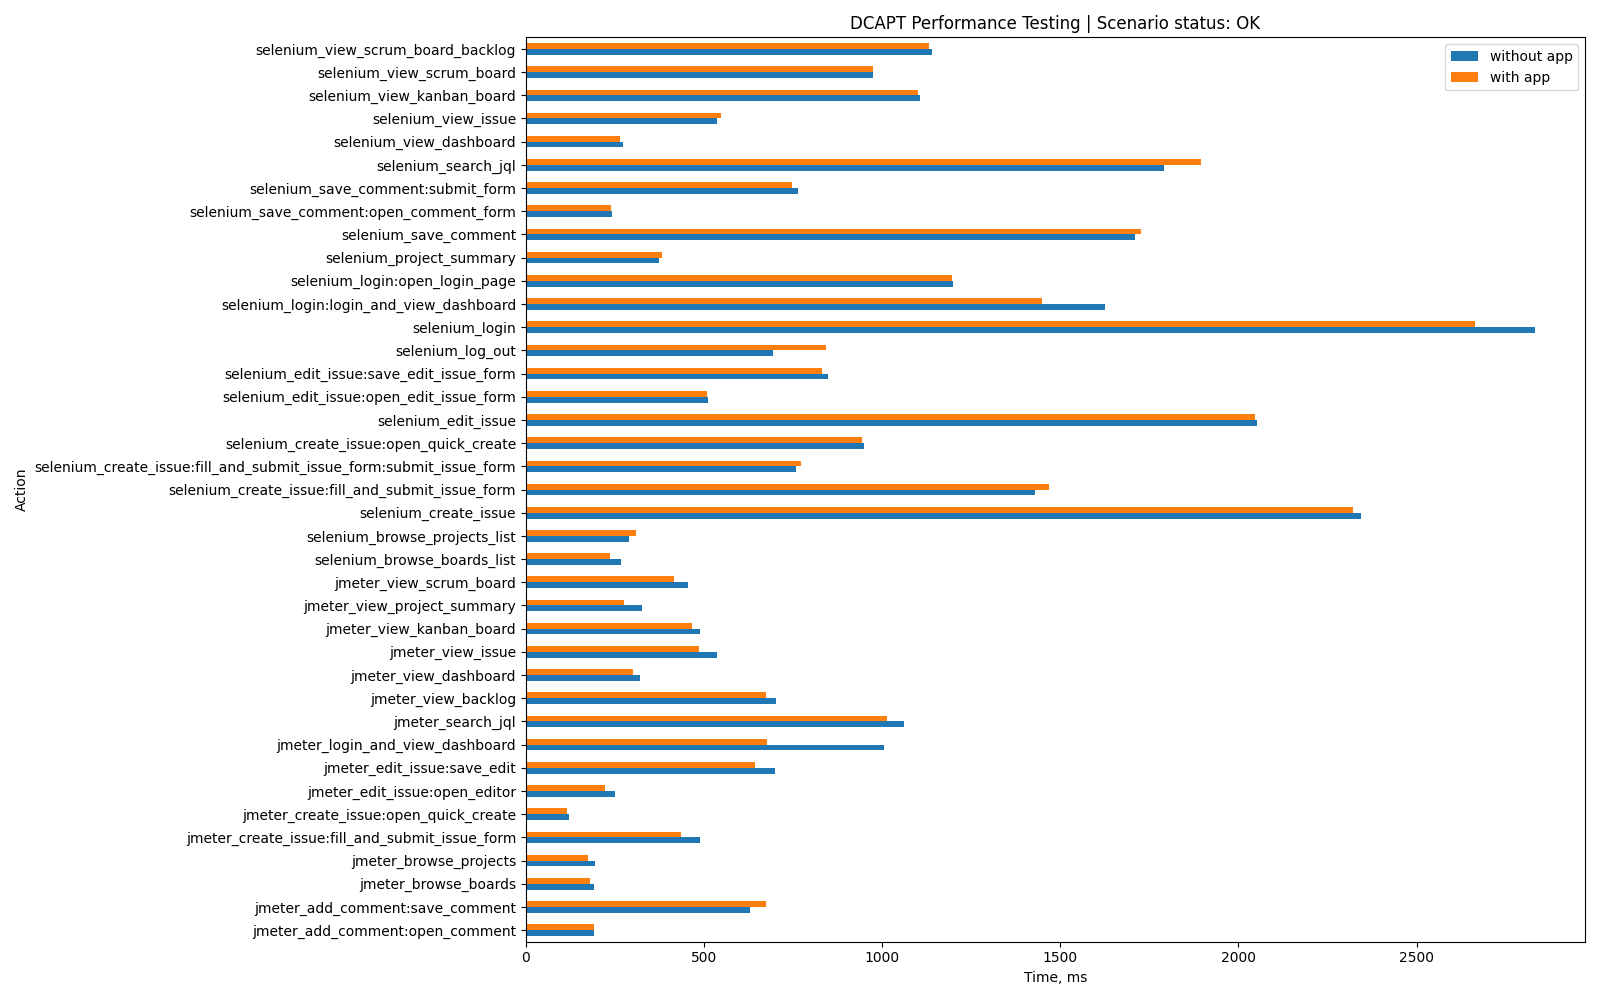

Values plotted in this chart, from the file beside it:
Action, without app, with app, App-specific
jmeter_login_and_view_dashboard, 1006, 678, False
jmeter_view_dashboard, 319, 300, False
jmeter_view_issue, 537, 485, False
jmeter_view_scrum_board, 455, 416, False
jmeter_create_issue:open_quick_create, 121, 114, False
jmeter_view_backlog, 702, 674, False
jmeter_search_jql, 1061, 1014, False
jmeter_create_issue:fill_and_submit_issu…, 488, 434, False
jmeter_view_kanban_board, 490, 465, False
jmeter_browse_projects, 195, 174, False
jmeter_edit_issue:open_editor, 251, 222, False
jmeter_edit_issue:save_edit, 699, 642, False
jmeter_view_project_summary, 327, 276, False
jmeter_add_comment:open_comment, 192, 192, False
jmeter_add_comment:save_comment, 630, 674, False
jmeter_browse_boards, 192, 181, False
selenium_login:open_login_page, 1200, 1197, False
selenium_login:login_and_view_dashboard, 1626, 1449, False
selenium_login, 2831, 2663, False
selenium_project_summary, 374, 382, False
selenium_browse_projects_list, 290, 308, False
selenium_browse_boards_list, 268, 237, False
selenium_create_issue:open_quick_create, 949, 942, False
selenium_create_issue:fill_and_submit_is…, 757, 771, False
selenium_create_issue:fill_and_submit_is…, 1428, 1469, False
selenium_create_issue, 2345, 2320, False
selenium_edit_issue:open_edit_issue_form, 512, 507, False
selenium_edit_issue:save_edit_issue_form, 848, 830, False
selenium_edit_issue, 2051, 2047, False
selenium_save_comment:open_comment_form, 243, 239, False
selenium_save_comment:submit_form, 765, 748, False
selenium_save_comment, 1710, 1727, False
selenium_search_jql, 1792, 1894, False
selenium_view_scrum_board_backlog, 1141, 1131, False
selenium_view_scrum_board, 974, 974, False
selenium_view_kanban_board, 1107, 1100, False
selenium_view_dashboard, 273, 263, False
selenium_view_issue, 537, 547, False
selenium_log_out, 694, 842, False
